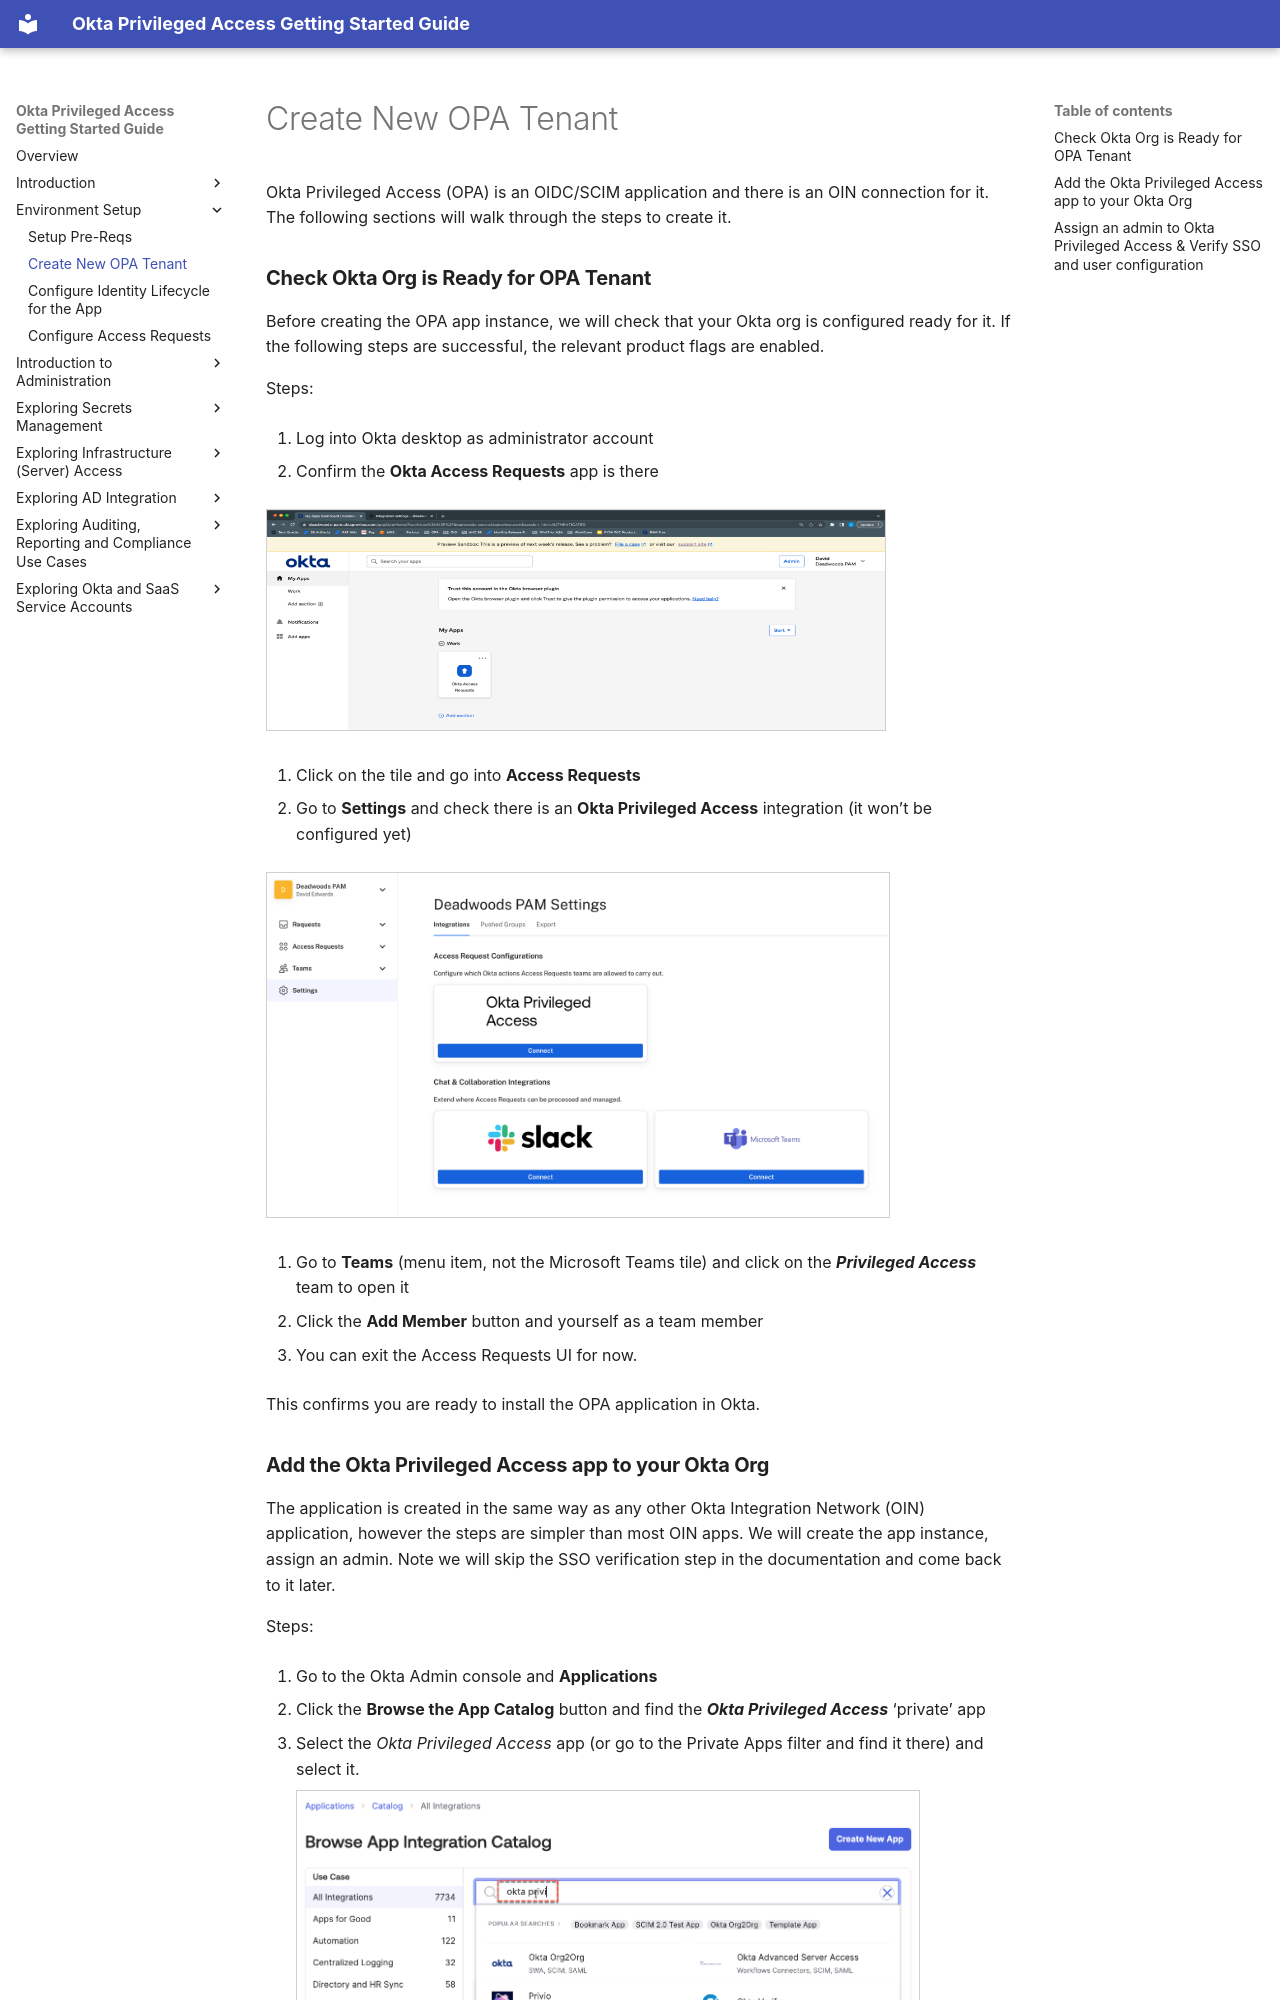

repository: davidaedwards64/opa-getting-started-guide-site · page: 02-environment-setup/02-create-new-opa-tenant.html · generator: mkdocs

# Create New OPA Tenant

Okta Privileged Access (OPA) is an OIDC/SCIM application and there is an
OIN connection for it. The following sections will walk through the
steps to create it.

### **Check Okta Org is Ready for OPA Tenant**

Before creating the OPA app instance, we will check that your Okta org
is configured ready for it. If the following steps are successful, the
relevant product flags are enabled.

Steps:

1.  Log into Okta desktop as administrator account

2.  Confirm the **Okta Access Requests** app is there

<img src="../media/image75.png"
style="width:6.46228in;height:2.31667in" />

3.  Click on the tile and go into **Access Requests**

4.  Go to **Settings** and check there is an **Okta Privileged Access**
    integration (it won’t be configured yet)

<img src="../media/image302.png"
style="width:6.5in;height:3.61208in" />

5.  Go to **Teams** (menu item, not the Microsoft Teams tile) and click
    on the ***Privileged Access*** team to open it

6.  Click the **Add Member** button and yourself as a team member

7.  You can exit the Access Requests UI for now.

This confirms you are ready to install the OPA application in Okta.
